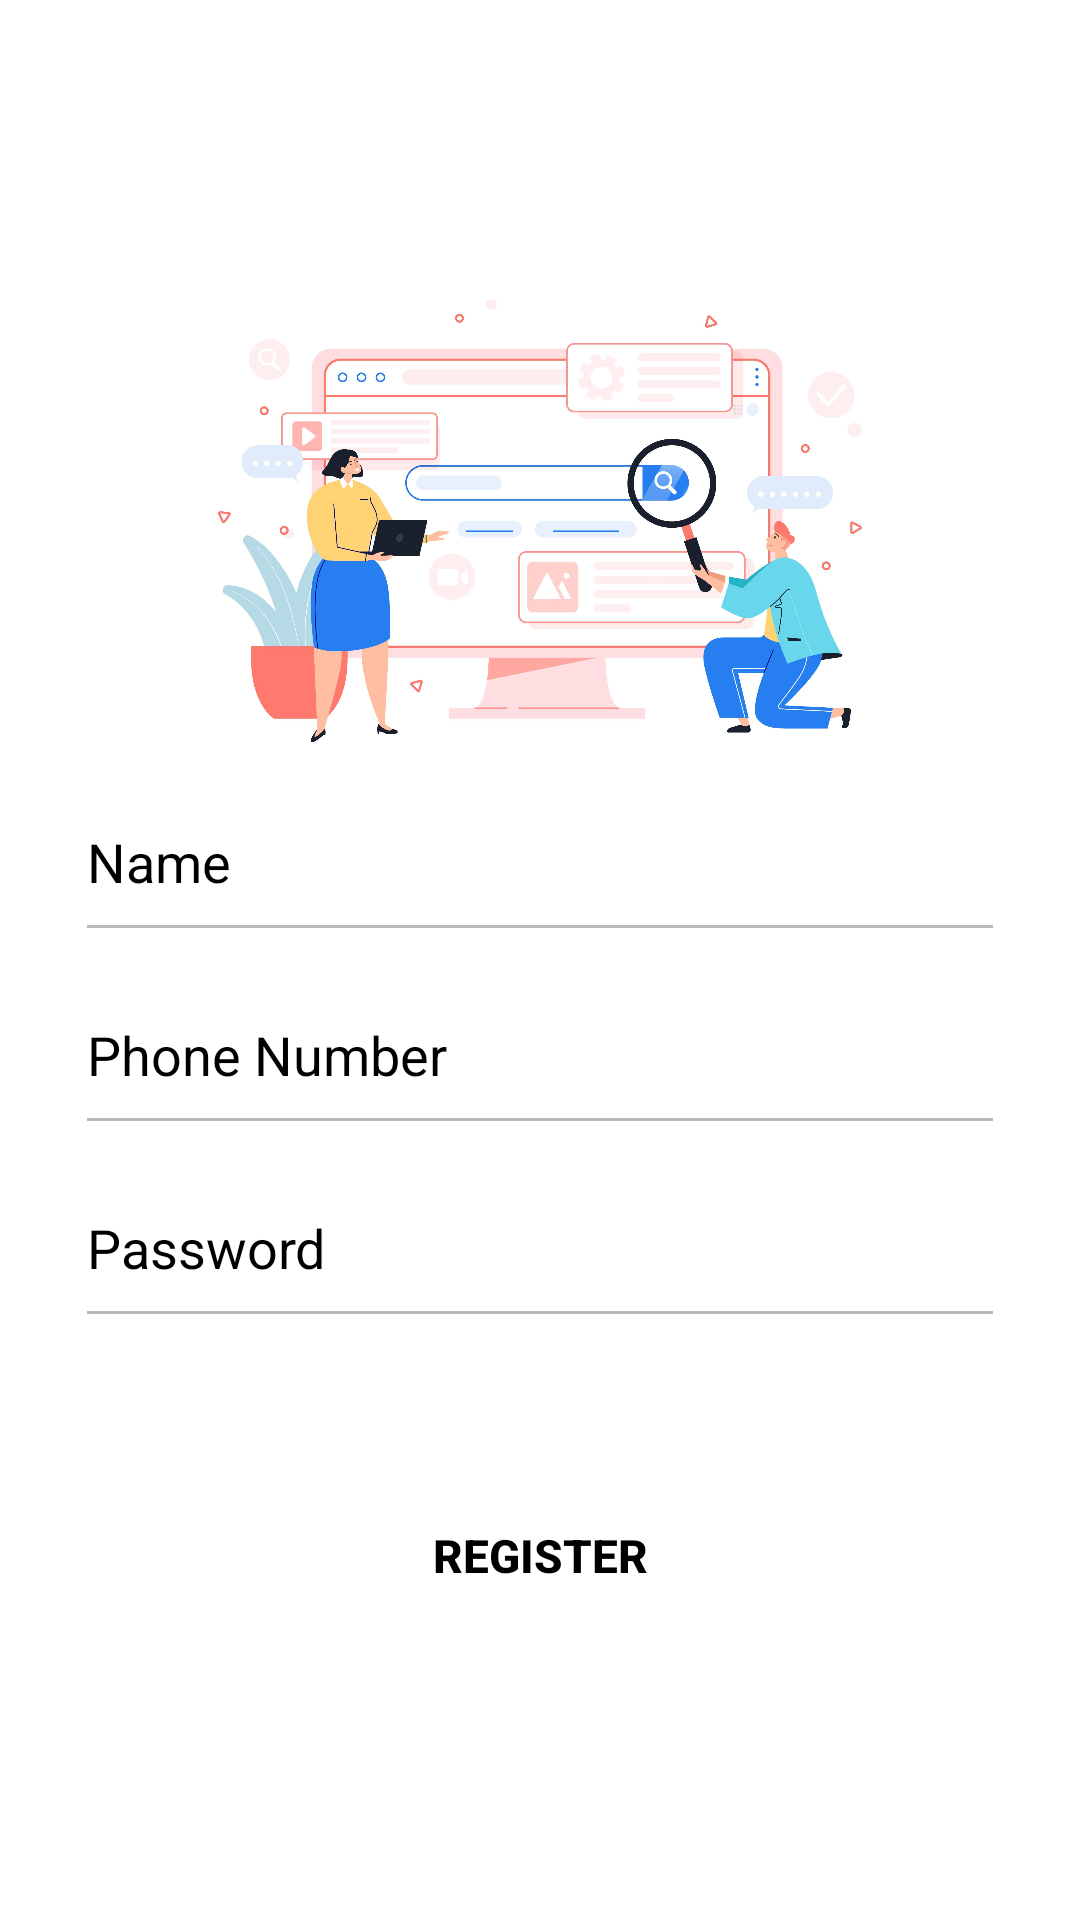

Layout XML and referenced resources for this Android screen:
<!-- AndroidManifest.xml: application theme AppTheme -->
<!-- res/layout/activity_register.xml -->
<?xml version="1.0" encoding="utf-8"?>
<RelativeLayout xmlns:android="http://schemas.android.com/apk/res/android"
    xmlns:app="http://schemas.android.com/apk/res-auto"
    xmlns:tools="http://schemas.android.com/tools"
    android:layout_width="match_parent"
    android:layout_height="match_parent"
    android:background="@color/white"
    android:orientation="vertical"
    tools:context=".RegisterActivity">

    <LinearLayout
        android:layout_width="match_parent"
        android:layout_height="match_parent"
        android:layout_marginLeft="29dp"
        android:layout_marginRight="29dp"
        android:orientation="vertical">

        <ImageView
            android:layout_width="350dp"
            android:layout_height="150dp"
            android:layout_gravity="center"
            android:layout_marginTop="100dp"
            android:src="@drawable/app_logo"
            android:text="Welcome Back"
            android:textColor="#171717" />


        <EditText
            android:id="@+id/register_username_input"
            android:layout_width="match_parent"
            android:layout_height="wrap_content"
            android:layout_marginTop="25dp"
            android:background="#00000000"
            android:hint="Name"
            android:inputType="text"
            android:textColor="@color/black"
            android:textColorHint="@color/black" />

        <View
            android:layout_width="match_parent"
            android:layout_height="1dp"
            android:layout_marginTop="9dp"
            android:background="#b9b9b9" />

        <EditText
            android:id="@+id/register_phone_number_input"
            android:layout_width="match_parent"
            android:layout_height="wrap_content"
            android:layout_marginTop="30dp"
            android:background="#00000000"
            android:hint="Phone Number"
            android:inputType="number"
            android:maxLength="14"
            android:textColor="@color/black"
            android:textColorHint="@color/black" />

        <View
            android:layout_width="match_parent"
            android:layout_height="1dp"
            android:layout_marginTop="9dp"
            android:background="#b9b9b9" />

        <EditText
            android:id="@+id/register_password_input"
            android:layout_width="match_parent"
            android:layout_height="wrap_content"
            android:layout_marginTop="30dp"
            android:background="#00000000"
            android:hint="Password"
            android:inputType="textPassword"
            android:textColor="@color/black"
            android:textColorHint="@color/black" />

        <View
            android:layout_width="match_parent"
            android:layout_height="1dp"
            android:layout_marginTop="9dp"
            android:background="#b9b9b9" />

        <Button
            android:id="@+id/btn_register"
            android:layout_width="match_parent"
            android:layout_height="wrap_content"
            android:layout_marginTop="50dp"
            android:background="@drawable/gradient"
            android:gravity="center"
            android:padding="20dp"
            android:text="Register"
            android:textColor="@color/black"
            android:textSize="15.4sp"
            android:textStyle="bold"/>


    </LinearLayout>
</RelativeLayout>
<!-- resources referenced by this layout -->
<resources>
  <!-- drawable app_logo: jpg bitmap (drawable-v24, 301771 bytes) -->
  <style name="AppTheme" parent="Theme.AppCompat.DayNight.NoActionBar">
          
          <item name="colorPrimary">@color/colorPrimary</item>
          <item name="colorPrimaryDark">@color/colorPrimaryDark</item>
          <item name="colorAccent">@color/colorAccent</item>
      </style>
  <!-- not gathered from this repository: default colours our renderer supplied (Android Studio template values) -->
  <color name="black">#FF000000</color>
  <color name="white">#FFFFFFFF</color>
  <color name="colorPrimary">#FF6200EE</color>
  <color name="colorPrimaryDark">#FF3700B3</color>
  <color name="colorAccent">#FF03DAC5</color>
</resources>
